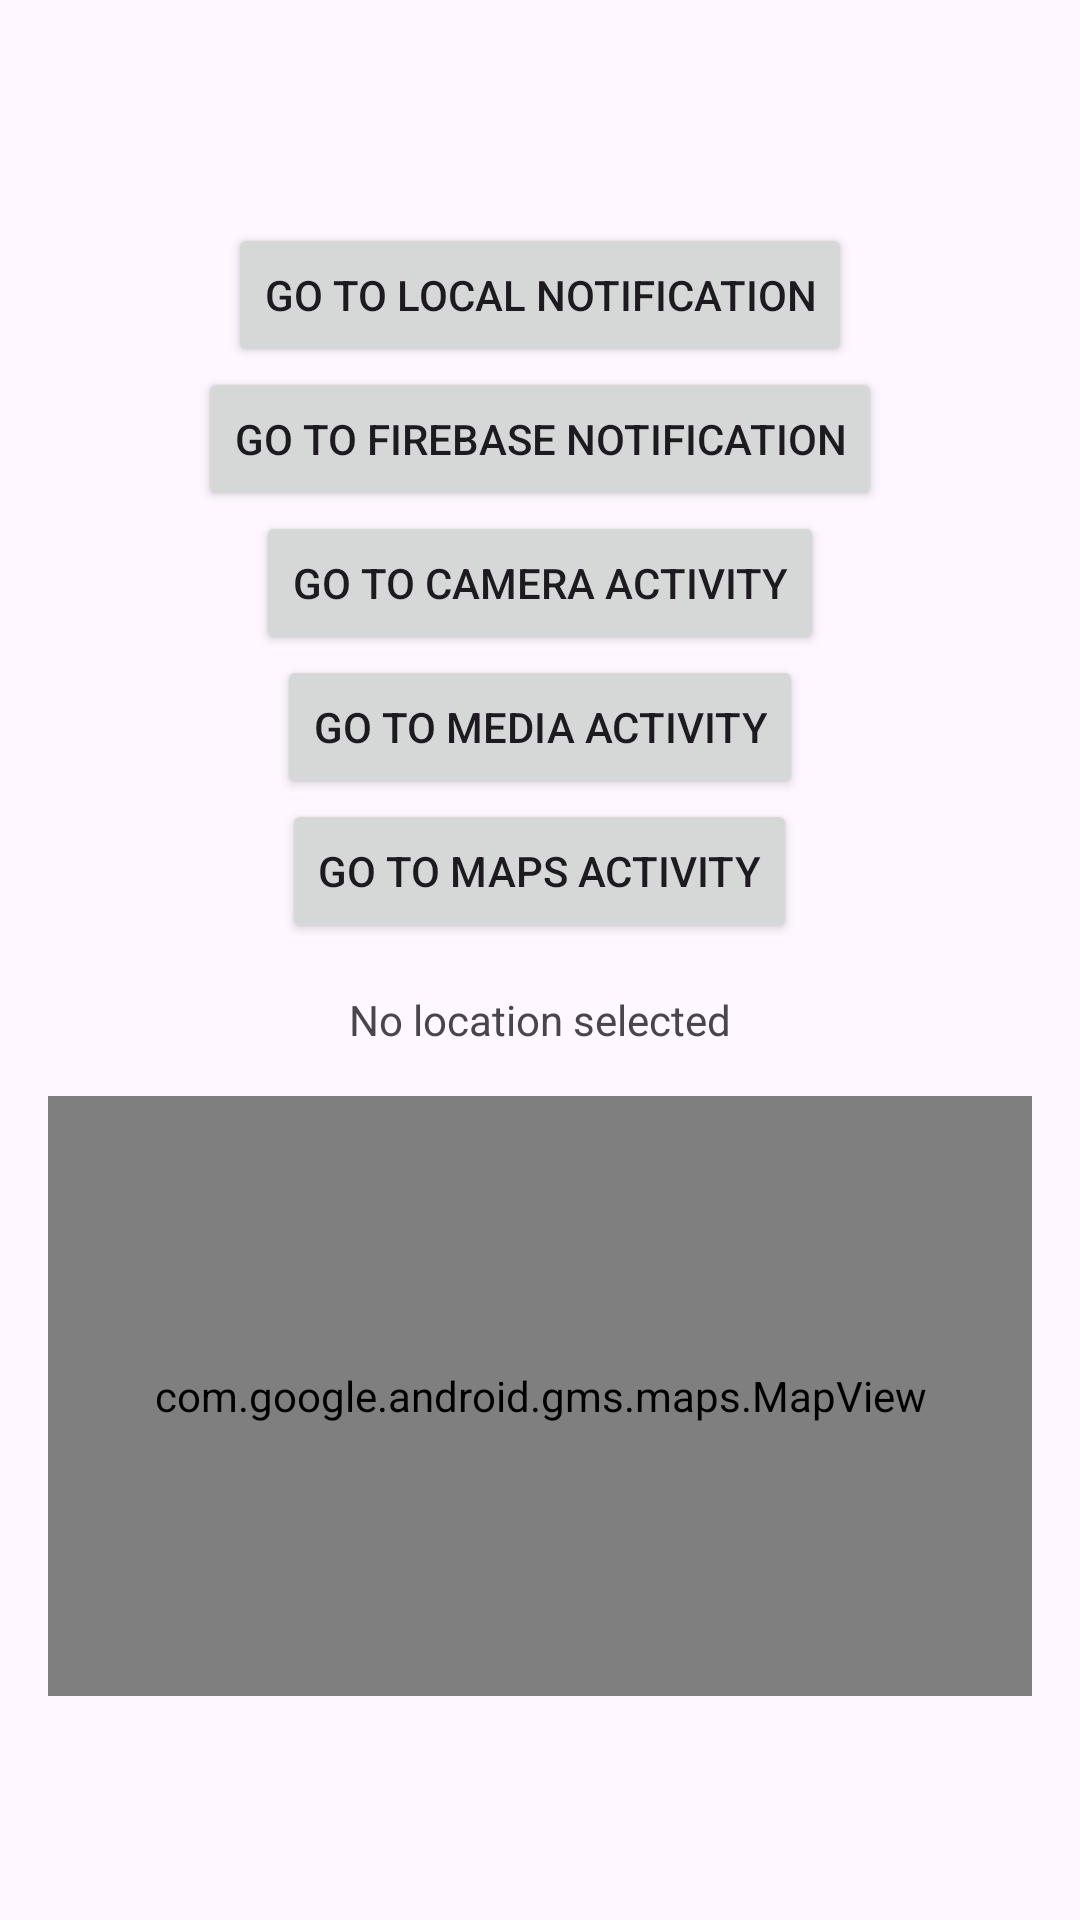

Produce the Android XML layout that renders to this screen, including the resource entries it uses.
<!-- AndroidManifest.xml: application theme Theme.Androidtopics -->
<!-- res/layout/activity_main.xml -->
<?xml version="1.0" encoding="utf-8"?>
<LinearLayout xmlns:android="http://schemas.android.com/apk/res/android"
    xmlns:app="http://schemas.android.com/apk/res-auto"
    android:layout_width="match_parent"
    android:layout_height="match_parent"
    android:orientation="vertical"
    android:padding="16dp"
    android:gravity="center">

    <Button
        android:id="@+id/localNotificationButton"
        android:layout_width="wrap_content"
        android:layout_height="wrap_content"
        android:text="Go to Local Notification" />

    <Button
        android:id="@+id/firebaseNotificationButton"
        android:layout_width="wrap_content"
        android:layout_height="wrap_content"
        android:text="Go to Firebase Notification" />

    <Button
        android:id="@+id/cameraActivityButton"
        android:layout_width="wrap_content"
        android:layout_height="wrap_content"
        android:text="Go to Camera Activity" />

    <Button
        android:id="@+id/mediaActivityButton"
        android:layout_width="wrap_content"
        android:layout_height="wrap_content"
        android:text="Go to Media Activity" />

    <Button
        android:id="@+id/mapsActivityButton"
        android:layout_width="wrap_content"
        android:layout_height="wrap_content"
        android:text="Go to Maps Activity" />

    <TextView
        android:id="@+id/locationTextView"
        android:layout_width="wrap_content"
        android:layout_height="wrap_content"
        android:layout_marginTop="16dp"
        android:text="No location selected" />

    <com.google.android.gms.maps.MapView
        android:id="@+id/liteMapView"
        android:layout_width="match_parent"
        android:layout_height="200dp"
        android:layout_marginTop="16dp"
        app:liteMode="true" />

</LinearLayout>
<!-- resources referenced by this layout -->
<resources>
  <style name="Theme.Androidtopics" parent="Base.Theme.Androidtopics" />
  <style name="Base.Theme.Androidtopics" parent="Theme.Material3.DayNight.NoActionBar">
          
          
      </style>
</resources>
